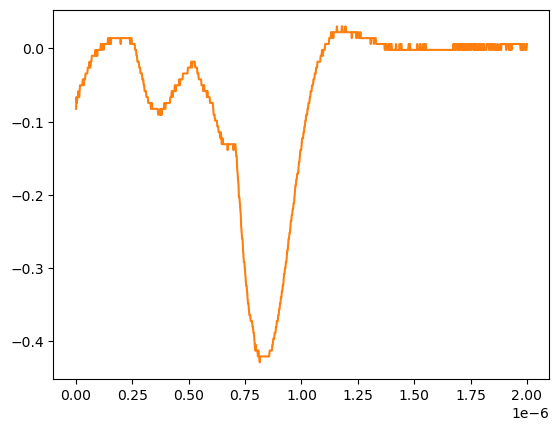

Data behind this chart, as committed beside it:
# KEYSIGHT TECHNOLOGIES, MSO-X 3024T, MY58262555, 07.30.2019051434
# time, 1
# 2024-07-24 15:47:34.653902
0.000000000000000000e+00, -8.271359999999999824e-02
2.002002002002001797e-09, -6.663320000000000354e-02
4.004004004004003593e-09, -7.467340000000000089e-02
6.006006006006005804e-09, -6.663320000000000354e-02
8.008008008008007187e-09, -6.663320000000000354e-02
1.001001001001000857e-08, -5.859299999999999925e-02
1.201201201201201161e-08, -5.859299999999999925e-02
1.401401401401401299e-08, -6.663320000000000354e-02
1.601601601601601437e-08, -5.859299999999999925e-02
1.801801801801801741e-08, -5.055280000000000190e-02
2.002002002002001714e-08, -5.055280000000000190e-02
2.202202202202202018e-08, -5.055280000000000190e-02
2.402402402402402322e-08, -5.055280000000000190e-02
2.602602602602602294e-08, -5.055280000000000190e-02
2.802802802802802598e-08, -5.055280000000000190e-02
3.003003003003002571e-08, -4.251259999999999761e-02
3.203203203203202875e-08, -4.251259999999999761e-02
3.403403403403403179e-08, -5.055280000000000190e-02
3.603603603603603482e-08, -4.251259999999999761e-02
3.803803803803803124e-08, -4.251259999999999761e-02
4.004004004004003428e-08, -4.251259999999999761e-02
4.204204204204203732e-08, -3.447240000000000026e-02
4.404404404404404036e-08, -3.447240000000000026e-02
4.604604604604604339e-08, -3.447240000000000026e-02
4.804804804804804643e-08, -3.447240000000000026e-02
5.005005005005004285e-08, -3.447240000000000026e-02
5.205205205205204589e-08, -2.643219999999999945e-02
5.405405405405404893e-08, -2.643219999999999945e-02
5.605605605605605196e-08, -2.643219999999999945e-02
5.805805805805805500e-08, -2.643219999999999945e-02
6.006006006006005142e-08, -1.839199999999999863e-02
6.206206206206205446e-08, -2.643219999999999945e-02
6.406406406406405750e-08, -2.643219999999999945e-02
6.606606606606606053e-08, -1.839199999999999863e-02
6.806806806806806357e-08, -1.839199999999999863e-02
7.007007007007006661e-08, -1.035179999999999954e-02
7.207207207207206965e-08, -1.035179999999999954e-02
7.407407407407407268e-08, -1.035179999999999954e-02
7.607607607607606249e-08, -1.035179999999999954e-02
7.807807807807806552e-08, -1.035179999999999954e-02
8.008008008008006856e-08, -1.035179999999999954e-02
8.208208208208207160e-08, -1.035179999999999954e-02
8.408408408408407464e-08, -1.035179999999999954e-02
8.608608608608607767e-08, -2.311559999999999830e-03
8.808808808808808071e-08, -1.035179999999999954e-02
9.009009009009008375e-08, -1.035179999999999954e-02
9.209209209209208679e-08, -2.311559999999999830e-03
9.409409409409408982e-08, -1.035179999999999954e-02
9.609609609609609286e-08, -2.311559999999999830e-03
9.809809809809808266e-08, -2.311559999999999830e-03
1.001001001001000857e-07, -2.311559999999999830e-03
1.021021021021020887e-07, -2.311559999999999830e-03
1.041041041041040918e-07, -2.311559999999999830e-03
1.061061061061060948e-07, -2.311559999999999830e-03
1.081081081081080979e-07, -2.311559999999999830e-03
1.101101101101101009e-07, 5.728630000000000180e-03
1.121121121121121039e-07, 5.728630000000000180e-03
1.141141141141141070e-07, -2.311559999999999830e-03
... 942 more rows
